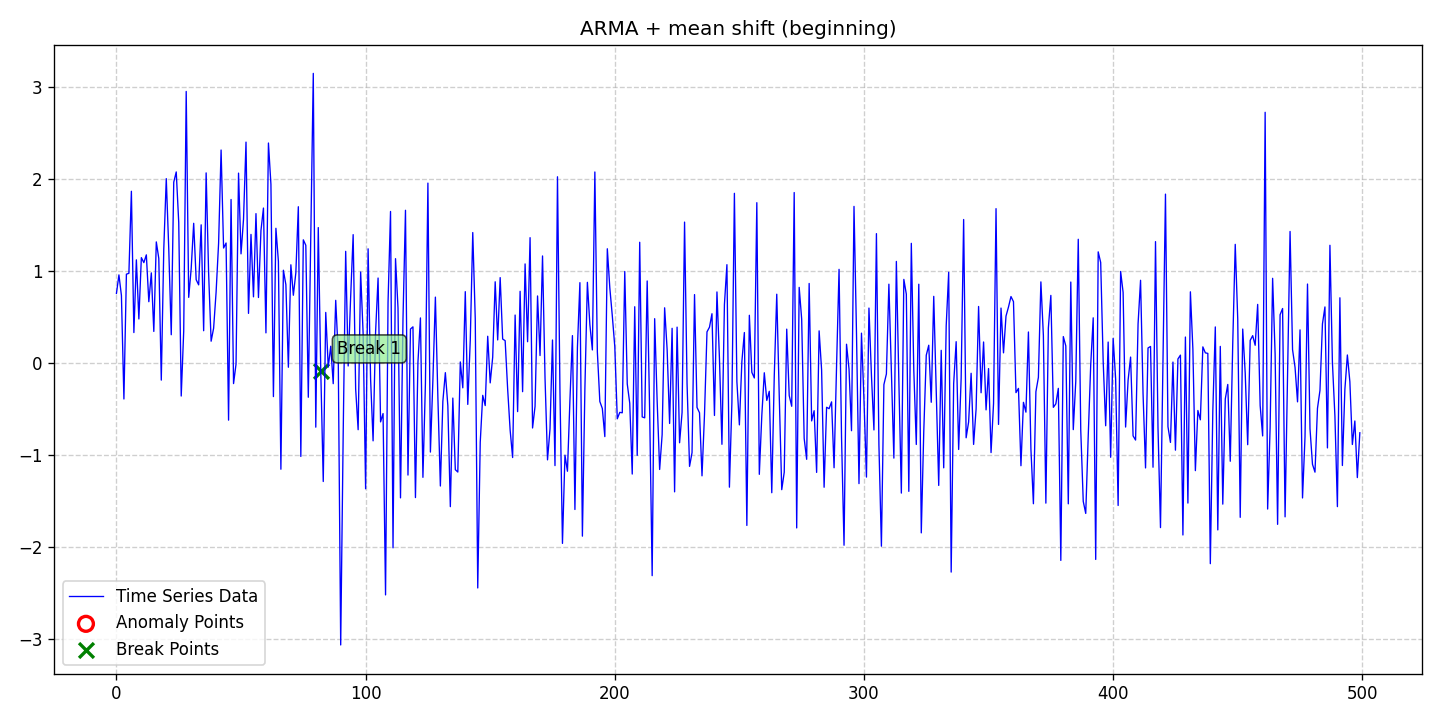

Values plotted in this chart, from the file beside it:
date, data, stationary, det_lin_up, det_lin_down, det_quad, det_cubic, det_exp, det_damped, stoc_trend, volatility, single_seas, multiple_seas, point_anom_single, point_anom_multi, collect_anom, context_anom, mean_shift, var_shift, trend_shift, point_anom_count, point_anom_location, point_anom_point, collect_anom_count
2020-01-01, 0.7553, 0, 0, 0, 0, 0, 0, 0, 0, 0, 0, 0, 0, 0, 0, 0, 1, 0, 0, 0, none, , 0
2020-01-02, 0.9571, 0, 0, 0, 0, 0, 0, 0, 0, 0, 0, 0, 0, 0, 0, 0, 1, 0, 0, 0, none, , 0
2020-01-03, 0.7335, 0, 0, 0, 0, 0, 0, 0, 0, 0, 0, 0, 0, 0, 0, 0, 1, 0, 0, 0, none, , 0
2020-01-04, -0.3915, 0, 0, 0, 0, 0, 0, 0, 0, 0, 0, 0, 0, 0, 0, 0, 1, 0, 0, 0, none, , 0
2020-01-05, 0.9647, 0, 0, 0, 0, 0, 0, 0, 0, 0, 0, 0, 0, 0, 0, 0, 1, 0, 0, 0, none, , 0
2020-01-06, 0.9746, 0, 0, 0, 0, 0, 0, 0, 0, 0, 0, 0, 0, 0, 0, 0, 1, 0, 0, 0, none, , 0
2020-01-07, 1.866, 0, 0, 0, 0, 0, 0, 0, 0, 0, 0, 0, 0, 0, 0, 0, 1, 0, 0, 0, none, , 0
2020-01-08, 0.3305, 0, 0, 0, 0, 0, 0, 0, 0, 0, 0, 0, 0, 0, 0, 0, 1, 0, 0, 0, none, , 0
2020-01-09, 1.121, 0, 0, 0, 0, 0, 0, 0, 0, 0, 0, 0, 0, 0, 0, 0, 1, 0, 0, 0, none, , 0
2020-01-10, 0.4782, 0, 0, 0, 0, 0, 0, 0, 0, 0, 0, 0, 0, 0, 0, 0, 1, 0, 0, 0, none, , 0
2020-01-11, 1.145, 0, 0, 0, 0, 0, 0, 0, 0, 0, 0, 0, 0, 0, 0, 0, 1, 0, 0, 0, none, , 0
2020-01-12, 1.091, 0, 0, 0, 0, 0, 0, 0, 0, 0, 0, 0, 0, 0, 0, 0, 1, 0, 0, 0, none, , 0
2020-01-13, 1.175, 0, 0, 0, 0, 0, 0, 0, 0, 0, 0, 0, 0, 0, 0, 0, 1, 0, 0, 0, none, , 0
2020-01-14, 0.6657, 0, 0, 0, 0, 0, 0, 0, 0, 0, 0, 0, 0, 0, 0, 0, 1, 0, 0, 0, none, , 0
2020-01-15, 0.9789, 0, 0, 0, 0, 0, 0, 0, 0, 0, 0, 0, 0, 0, 0, 0, 1, 0, 0, 0, none, , 0
2020-01-16, 0.3426, 0, 0, 0, 0, 0, 0, 0, 0, 0, 0, 0, 0, 0, 0, 0, 1, 0, 0, 0, none, , 0
2020-01-17, 1.316, 0, 0, 0, 0, 0, 0, 0, 0, 0, 0, 0, 0, 0, 0, 0, 1, 0, 0, 0, none, , 0
2020-01-18, 1.135, 0, 0, 0, 0, 0, 0, 0, 0, 0, 0, 0, 0, 0, 0, 0, 1, 0, 0, 0, none, , 0
2020-01-19, -0.1864, 0, 0, 0, 0, 0, 0, 0, 0, 0, 0, 0, 0, 0, 0, 0, 1, 0, 0, 0, none, , 0
2020-01-20, 1.24, 0, 0, 0, 0, 0, 0, 0, 0, 0, 0, 0, 0, 0, 0, 0, 1, 0, 0, 0, none, , 0
2020-01-21, 2.003, 0, 0, 0, 0, 0, 0, 0, 0, 0, 0, 0, 0, 0, 0, 0, 1, 0, 0, 0, none, , 0
2020-01-22, 1.238, 0, 0, 0, 0, 0, 0, 0, 0, 0, 0, 0, 0, 0, 0, 0, 1, 0, 0, 0, none, , 0
2020-01-23, 0.3068, 0, 0, 0, 0, 0, 0, 0, 0, 0, 0, 0, 0, 0, 0, 0, 1, 0, 0, 0, none, , 0
2020-01-24, 1.965, 0, 0, 0, 0, 0, 0, 0, 0, 0, 0, 0, 0, 0, 0, 0, 1, 0, 0, 0, none, , 0
2020-01-25, 2.076, 0, 0, 0, 0, 0, 0, 0, 0, 0, 0, 0, 0, 0, 0, 0, 1, 0, 0, 0, none, , 0
2020-01-26, 1.527, 0, 0, 0, 0, 0, 0, 0, 0, 0, 0, 0, 0, 0, 0, 0, 1, 0, 0, 0, none, , 0
2020-01-27, -0.3593, 0, 0, 0, 0, 0, 0, 0, 0, 0, 0, 0, 0, 0, 0, 0, 1, 0, 0, 0, none, , 0
2020-01-28, 0.3462, 0, 0, 0, 0, 0, 0, 0, 0, 0, 0, 0, 0, 0, 0, 0, 1, 0, 0, 0, none, , 0
2020-01-29, 2.951, 0, 0, 0, 0, 0, 0, 0, 0, 0, 0, 0, 0, 0, 0, 0, 1, 0, 0, 0, none, , 0
2020-01-30, 0.713, 0, 0, 0, 0, 0, 0, 0, 0, 0, 0, 0, 0, 0, 0, 0, 1, 0, 0, 0, none, , 0
2020-01-31, 1.027, 0, 0, 0, 0, 0, 0, 0, 0, 0, 0, 0, 0, 0, 0, 0, 1, 0, 0, 0, none, , 0
2020-02-01, 1.518, 0, 0, 0, 0, 0, 0, 0, 0, 0, 0, 0, 0, 0, 0, 0, 1, 0, 0, 0, none, , 0
2020-02-02, 0.9048, 0, 0, 0, 0, 0, 0, 0, 0, 0, 0, 0, 0, 0, 0, 0, 1, 0, 0, 0, none, , 0
2020-02-03, 0.8489, 0, 0, 0, 0, 0, 0, 0, 0, 0, 0, 0, 0, 0, 0, 0, 1, 0, 0, 0, none, , 0
2020-02-04, 1.501, 0, 0, 0, 0, 0, 0, 0, 0, 0, 0, 0, 0, 0, 0, 0, 1, 0, 0, 0, none, , 0
2020-02-05, 0.3503, 0, 0, 0, 0, 0, 0, 0, 0, 0, 0, 0, 0, 0, 0, 0, 1, 0, 0, 0, none, , 0
2020-02-06, 2.066, 0, 0, 0, 0, 0, 0, 0, 0, 0, 0, 0, 0, 0, 0, 0, 1, 0, 0, 0, none, , 0
2020-02-07, 0.9712, 0, 0, 0, 0, 0, 0, 0, 0, 0, 0, 0, 0, 0, 0, 0, 1, 0, 0, 0, none, , 0
2020-02-08, 0.2365, 0, 0, 0, 0, 0, 0, 0, 0, 0, 0, 0, 0, 0, 0, 0, 1, 0, 0, 0, none, , 0
2020-02-09, 0.3775, 0, 0, 0, 0, 0, 0, 0, 0, 0, 0, 0, 0, 0, 0, 0, 1, 0, 0, 0, none, , 0
2020-02-10, 0.7708, 0, 0, 0, 0, 0, 0, 0, 0, 0, 0, 0, 0, 0, 0, 0, 1, 0, 0, 0, none, , 0
2020-02-11, 1.302, 0, 0, 0, 0, 0, 0, 0, 0, 0, 0, 0, 0, 0, 0, 0, 1, 0, 0, 0, none, , 0
2020-02-12, 2.314, 0, 0, 0, 0, 0, 0, 0, 0, 0, 0, 0, 0, 0, 0, 0, 1, 0, 0, 0, none, , 0
2020-02-13, 1.249, 0, 0, 0, 0, 0, 0, 0, 0, 0, 0, 0, 0, 0, 0, 0, 1, 0, 0, 0, none, , 0
2020-02-14, 1.304, 0, 0, 0, 0, 0, 0, 0, 0, 0, 0, 0, 0, 0, 0, 0, 1, 0, 0, 0, none, , 0
2020-02-15, -0.6215, 0, 0, 0, 0, 0, 0, 0, 0, 0, 0, 0, 0, 0, 0, 0, 1, 0, 0, 0, none, , 0
2020-02-16, 1.777, 0, 0, 0, 0, 0, 0, 0, 0, 0, 0, 0, 0, 0, 0, 0, 1, 0, 0, 0, none, , 0
2020-02-17, -0.224, 0, 0, 0, 0, 0, 0, 0, 0, 0, 0, 0, 0, 0, 0, 0, 1, 0, 0, 0, none, , 0
2020-02-18, -0.01124, 0, 0, 0, 0, 0, 0, 0, 0, 0, 0, 0, 0, 0, 0, 0, 1, 0, 0, 0, none, , 0
2020-02-19, 2.063, 0, 0, 0, 0, 0, 0, 0, 0, 0, 0, 0, 0, 0, 0, 0, 1, 0, 0, 0, none, , 0
2020-02-20, 1.186, 0, 0, 0, 0, 0, 0, 0, 0, 0, 0, 0, 0, 0, 0, 0, 1, 0, 0, 0, none, , 0
2020-02-21, 1.562, 0, 0, 0, 0, 0, 0, 0, 0, 0, 0, 0, 0, 0, 0, 0, 1, 0, 0, 0, none, , 0
2020-02-22, 2.4, 0, 0, 0, 0, 0, 0, 0, 0, 0, 0, 0, 0, 0, 0, 0, 1, 0, 0, 0, none, , 0
2020-02-23, 0.5389, 0, 0, 0, 0, 0, 0, 0, 0, 0, 0, 0, 0, 0, 0, 0, 1, 0, 0, 0, none, , 0
2020-02-24, 1.397, 0, 0, 0, 0, 0, 0, 0, 0, 0, 0, 0, 0, 0, 0, 0, 1, 0, 0, 0, none, , 0
2020-02-25, 0.7187, 0, 0, 0, 0, 0, 0, 0, 0, 0, 0, 0, 0, 0, 0, 0, 1, 0, 0, 0, none, , 0
2020-02-26, 1.623, 0, 0, 0, 0, 0, 0, 0, 0, 0, 0, 0, 0, 0, 0, 0, 1, 0, 0, 0, none, , 0
2020-02-27, 0.7115, 0, 0, 0, 0, 0, 0, 0, 0, 0, 0, 0, 0, 0, 0, 0, 1, 0, 0, 0, none, , 0
2020-02-28, 1.44, 0, 0, 0, 0, 0, 0, 0, 0, 0, 0, 0, 0, 0, 0, 0, 1, 0, 0, 0, none, , 0
2020-02-29, 1.684, 0, 0, 0, 0, 0, 0, 0, 0, 0, 0, 0, 0, 0, 0, 0, 1, 0, 0, 0, none, , 0
... 440 more rows
